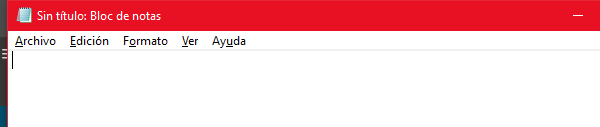
Task: Este proyecto contiene, las clases vistas en el curso de RPA
Workflow: EscribirTextoEnNotepad

Step 1: Abrir Aplicación Notepad - Escribir mensaje 1 on the element in window 'Sin título: Bloc de notas' (notepad.exe)
